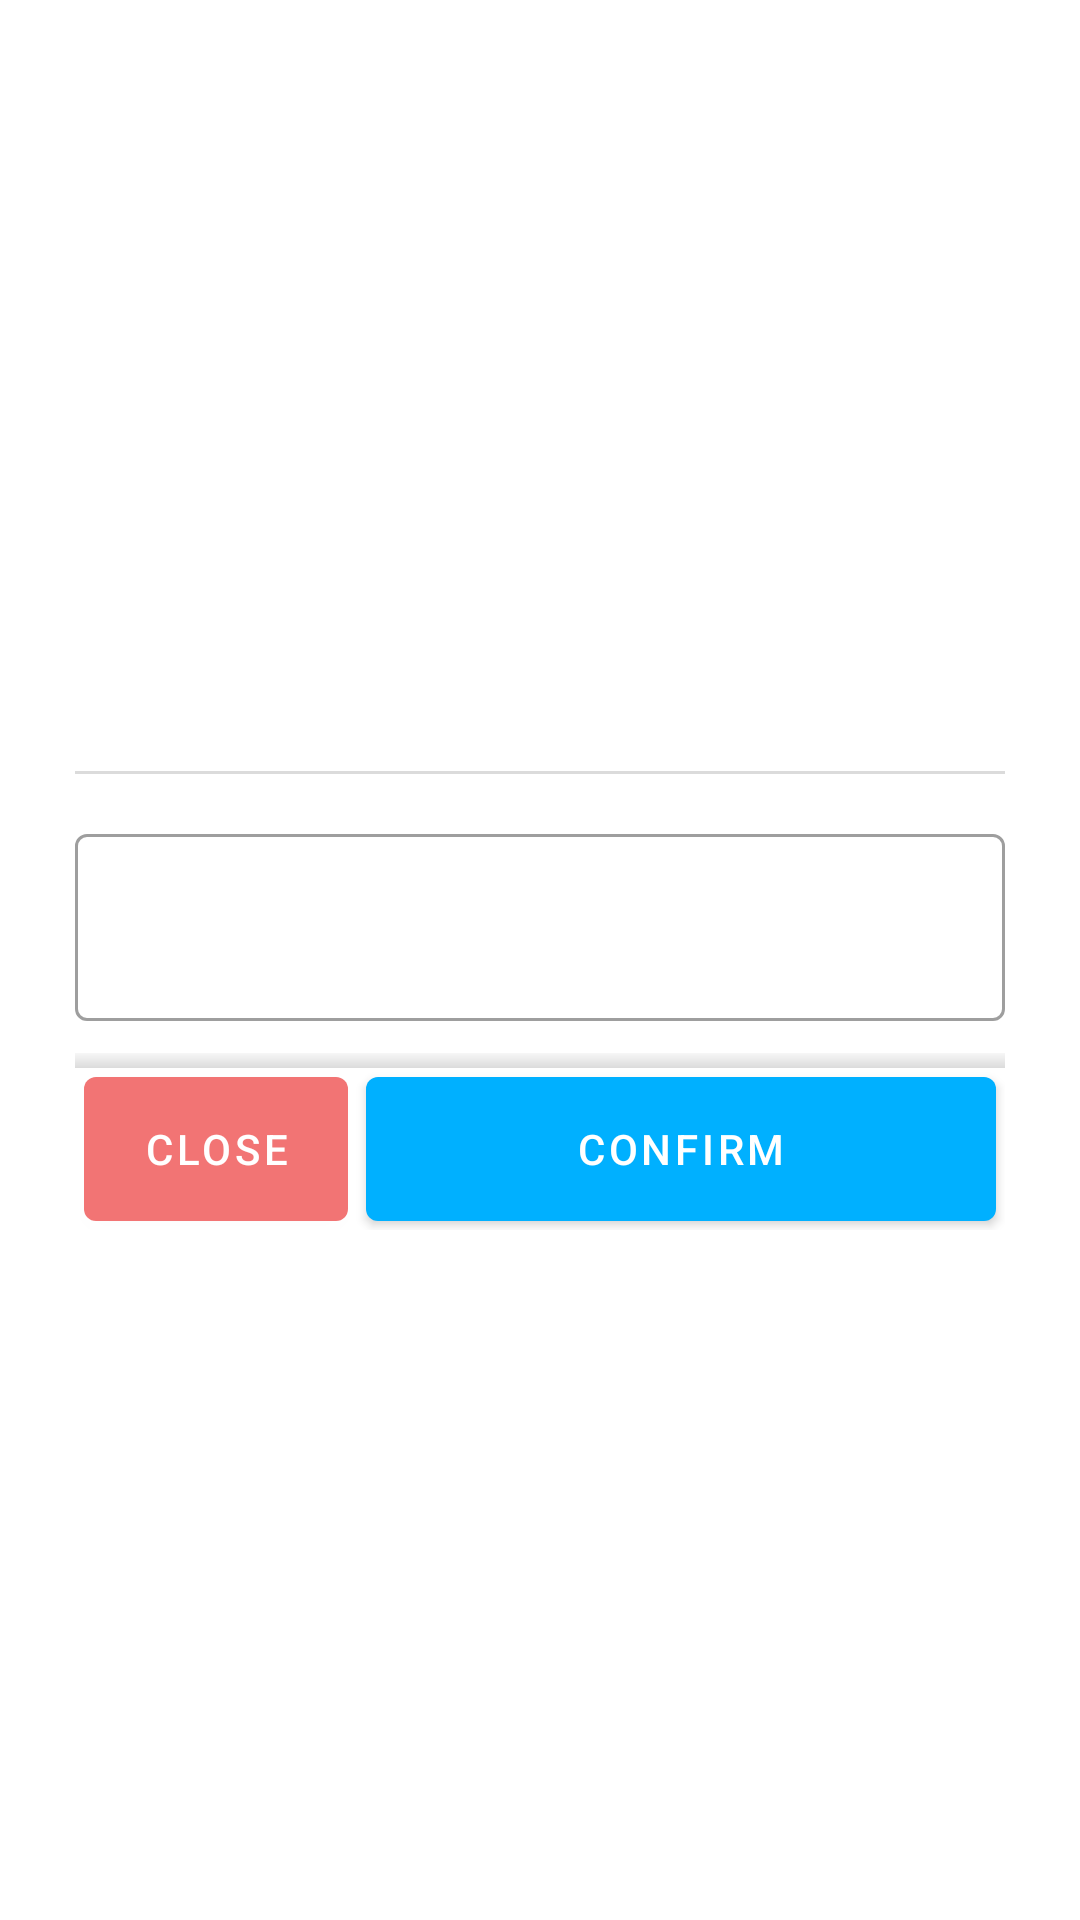

Write the Android layout XML for this screen, with the resource values it uses.
<!-- AndroidManifest.xml: application theme Theme.UBTMobilev3 -->
<!-- res/layout/dialog_text_input.xml -->
<?xml version="1.0" encoding="utf-8"?>
<layout xmlns:android="http://schemas.android.com/apk/res/android"
    xmlns:app="http://schemas.android.com/apk/res-auto"
    xmlns:tools="http://schemas.android.com/tools">

    <FrameLayout
        android:layout_width="match_parent"
        android:layout_height="match_parent">

        <androidx.constraintlayout.widget.ConstraintLayout
            android:layout_width="330dp"
            android:layout_height="200dp"
            android:layout_gravity="center"
            android:background="@drawable/dialog_light"
            android:padding="10dp">

            <androidx.constraintlayout.widget.Guideline
                android:id="@+id/h_guide_1"
                android:layout_width="wrap_content"
                android:layout_height="wrap_content"
                android:orientation="horizontal"
                app:layout_constraintGuide_percent="0.15" />

            <androidx.constraintlayout.widget.Guideline
                android:id="@+id/h_guide_2"
                android:layout_width="wrap_content"
                android:layout_height="wrap_content"
                android:orientation="horizontal"
                app:layout_constraintGuide_percent="0.7" />

            <TextView
                android:id="@+id/tv_title"
                android:layout_width="match_parent"
                android:layout_height="0dp"
                android:fontFamily="@font/josefinsans_bold"
                android:gravity="center"
                android:includeFontPadding="false"
                android:lines="1"
                android:paddingHorizontal="5dp"
                app:autoSizeTextType="uniform"
                app:layout_constraintBottom_toBottomOf="@id/h_guide_1"
                app:layout_constraintEnd_toEndOf="parent"
                app:layout_constraintStart_toStartOf="parent"
                app:layout_constraintTop_toTopOf="parent"
                tools:text="Text Title" />

            <View
                android:layout_width="match_parent"
                android:layout_height="1dp"
                android:background="@color/light_gray"
                app:layout_constraintTop_toTopOf="@id/h_guide_1" />

            <com.google.android.material.textfield.TextInputLayout
                style="@style/Widget.MaterialComponents.TextInputLayout.OutlinedBox"
                android:layout_width="match_parent"
                android:layout_height="wrap_content"
                app:layout_constraintBottom_toBottomOf="@id/h_guide_2"
                app:layout_constraintTop_toTopOf="@id/h_guide_1">

                <com.google.android.material.textfield.TextInputEditText
                    android:id="@+id/et_text_code"
                    android:layout_width="match_parent"
                    android:layout_height="wrap_content"
                    android:lines="1"
                    android:maxLength="10"
                    android:textSize="21sp" />

            </com.google.android.material.textfield.TextInputLayout>

            <View
                android:layout_width="match_parent"
                android:layout_height="5dp"
                android:background="@drawable/top_shadow"
                app:layout_constraintBottom_toBottomOf="@id/h_guide_2" />

            <com.google.android.material.button.MaterialButton
                android:id="@+id/btn_close"
                android:layout_width="wrap_content"
                android:layout_height="0dp"
                android:layout_margin="3dp"
                android:insetTop="0dp"
                android:insetBottom="0dp"
                android:text="Close"
                app:backgroundTint="@color/error_stroke_color"
                app:layout_constraintBottom_toBottomOf="parent"
                app:layout_constraintEnd_toStartOf="@id/btn_confirm"
                app:layout_constraintStart_toStartOf="parent"
                app:layout_constraintTop_toTopOf="@id/h_guide_2" />

            <com.google.android.material.button.MaterialButton
                android:id="@+id/btn_confirm"
                android:layout_width="0dp"
                android:layout_height="0dp"
                android:layout_margin="3dp"
                android:insetTop="0dp"
                android:insetBottom="0dp"
                android:text="Confirm"
                app:layout_constraintBottom_toBottomOf="parent"
                app:layout_constraintEnd_toEndOf="parent"
                app:layout_constraintStart_toEndOf="@id/btn_close"
                app:layout_constraintTop_toTopOf="@id/h_guide_2" />

        </androidx.constraintlayout.widget.ConstraintLayout>
    </FrameLayout>
</layout>
<!-- resources referenced by this layout -->
<resources>
  <color name="error_stroke_color">#F27474</color>
  <color name="light_gray">#dbdbdb</color>
  <!-- drawable dialog_light (drawable) -->
  <shape xmlns:android="http://schemas.android.com/apk/res/android">
      <solid android:color="@android:color/white" />
      <corners android:radius="15dp" />
  </shape>
  <!-- drawable top_shadow (drawable) -->
  <shape xmlns:android="http://schemas.android.com/apk/res/android">
      <gradient
          android:angle="270"
          android:endColor="@color/light_gray"
          android:startColor="@color/bg_color" />
  </shape>
  <style name="Theme.UBTMobilev3" parent="Theme.MaterialComponents.Light.NoActionBar">
          
          <item name="colorPrimary">@color/colorPrimary</item>
          <item name="colorPrimaryVariant">@color/purple_700</item>
          <item name="colorOnPrimary">@color/white</item>
          
          <item name="colorSecondary">@color/teal_200</item>
          <item name="colorSecondaryVariant">@color/teal_700</item>
          <item name="colorOnSecondary">@color/black</item>
          
          <item name="android:statusBarColor" tools:targetApi="l">?attr/colorPrimaryVariant</item>
          
      </style>
  <color name="bg_color">#f7f7f7</color>
  <color name="colorPrimary">#00B0FF</color>
  <color name="purple_700">#FF3700B3</color>
  <color name="white">#FFFFFFFF</color>
  <color name="teal_200">#FF03DAC5</color>
  <color name="teal_700">#FF018786</color>
  <color name="black">#FF000000</color>
</resources>
